Photos from the image-classification dataset "augmented" in the GitHub repository AtulV2/Industrial_Surface_Defect_Classification. Its 5 classes are: crazing, inclusion, pitted surface, rolled-in scale, scratches.

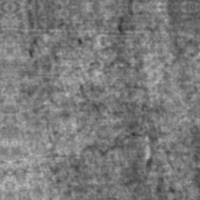
Label: crazing

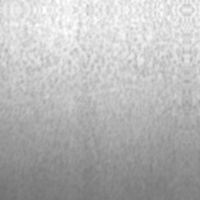
Label: pitted surface

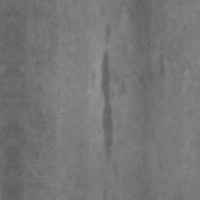
Label: inclusion

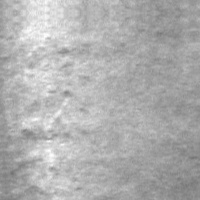
Label: rolled-in scale

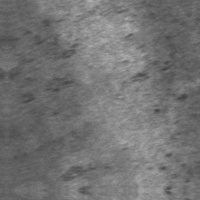
Label: rolled-in scale

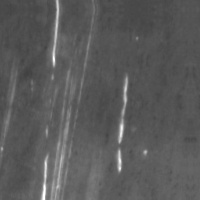
Label: scratches
